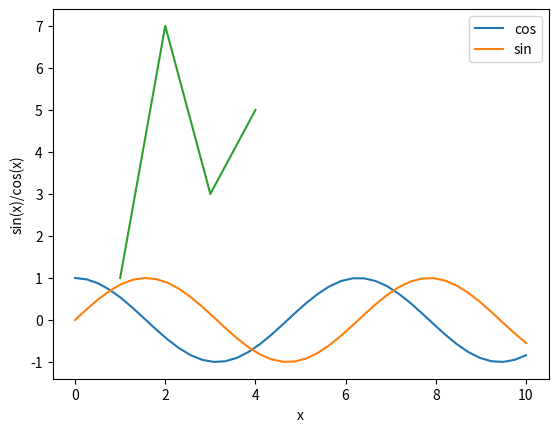
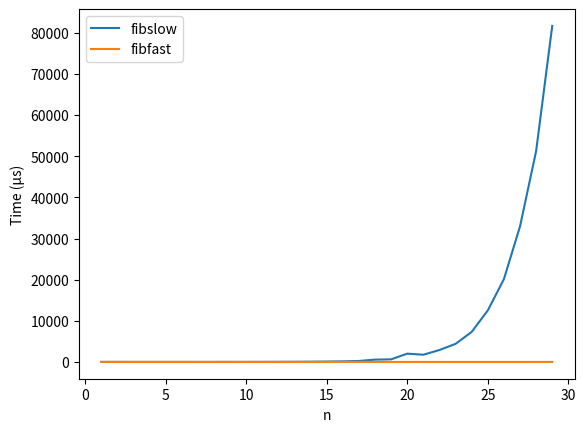

Python code for these plots, in order:
import numpy as np
import matplotlib.pyplot as plt
import pylab


X = np.linspace(0, 10, 40)
print(X)

C = np.cos(X)
S = np.sin(X)
print(C)


plt.figure()
plt.plot(X, C, label='cos')
plt.plot(X, S, label='sin')
plt.xlabel('x')
plt.ylabel('sin(x)/cos(x)')
plt.legend() 
plt.show()






def fibslow(n):
    if n == 0 or n == 1:
        return n
    
    else:
        return fibslow(n-1) + fibslow(n - 2)
    

def fibfast(n):
    if n <= 1: return n

    a, b = 0, 1

    for i in range(1, n):
        a, b = b, a + b

    return a

from_n, to_n = 1, 30

X = range(from_n, to_n)

print(X)


def time_function(fn, start, end):
    from datetime import datetime


    times = []

    for i in range(start, end):
        start_time = datetime.now()

        __ = fn(i)

        end_time = datetime.now()

        time_taken = end_time - start_time
        time_taken = time_taken.microseconds

        times.append(time_taken)

    return times



fibslow_times = time_function(fibslow, from_n, to_n)
fibfast_times = time_function(fibfast, from_n, to_n)

print('slow',fibslow_times)
print('fast',fibfast_times)


# Plot performance comparison
plt.figure()
plt.plot(range(from_n, to_n), fibslow_times, label="fibslow")
plt.plot(range(from_n, to_n), fibfast_times, label="fibfast")
plt.xlabel("n")
plt.ylabel("Time (μs)")
plt.legend()
plt.show()

# it save pic in the same directory
plt.savefig("plot.png")

pylab.figure(1) #create figure 1
pylab.plot([1,2,3,4], [1,7,3,5]) #draw on figure 1
pylab.show() #show figure on screen
pylab.savefig('pylab.png')